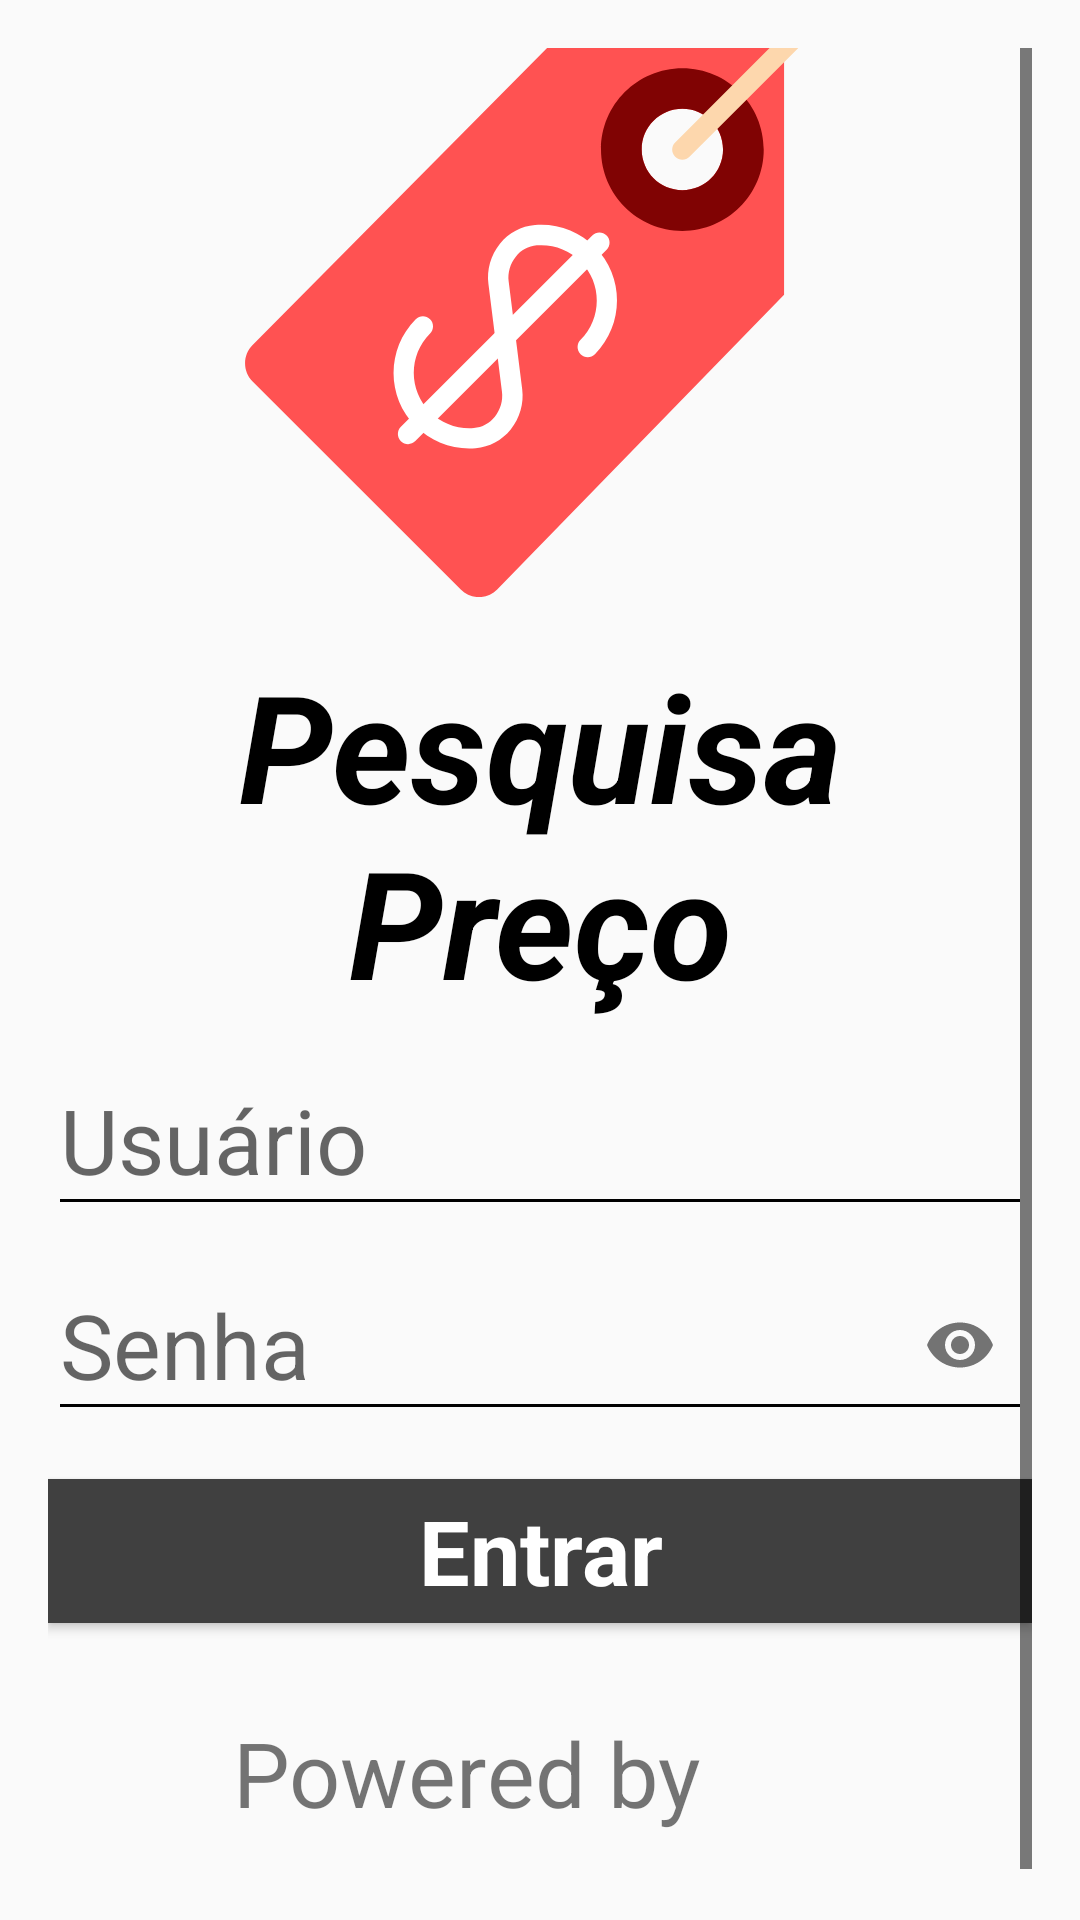

Reconstruct the res/layout file that produces this screen, plus the resources it refers to.
<!-- AndroidManifest.xml: application theme AppTheme -->
<!-- res/layout/activity_login.xml -->
<ScrollView xmlns:android="http://schemas.android.com/apk/res/android"
    xmlns:app="http://schemas.android.com/apk/res-auto"
    android:layout_width="match_parent"
    android:layout_height="match_parent"
    android:paddingBottom="16dp"
    android:paddingLeft="16dp"
    android:paddingRight="16dp"
    android:paddingTop="16dp">

    <LinearLayout
        android:id="@+id/email_login_form"
        android:layout_width="match_parent"
        android:layout_height="wrap_content"
        android:layout_gravity="center"
        android:orientation="vertical">

        <ImageView
            android:layout_width="match_parent"
            android:layout_height="200dp"
            android:layout_gravity="center"
            android:layout_marginBottom="16dp"
            android:src="@drawable/ic_price_tag" />

        <TextView
            android:layout_width="match_parent"
            android:layout_height="wrap_content"
            android:gravity="center"
            android:text="@string/app_name"
            android:textAppearance="@style/TextAppearance.Large"
            android:textColor="@color/colorPrimaryDark"
            android:textStyle="bold|italic" />

        <android.support.design.widget.TextInputLayout
            android:layout_width="match_parent"
            android:layout_height="wrap_content">

            <android.support.design.widget.TextInputEditText
                android:id="@+id/login"
                android:layout_width="match_parent"
                android:layout_height="wrap_content"
                android:hint="@string/usuario"
                android:textAppearance="@style/TextAppearance.Small"
                android:paddingRight="10dp"
                android:drawableRight="@drawable/ic_person_black_24dp"
                android:inputType="textEmailAddress"
                android:maxLines="1" />

        </android.support.design.widget.TextInputLayout>

        <android.support.design.widget.TextInputLayout
            android:layout_width="match_parent"
            android:layout_height="wrap_content"
            app:passwordToggleEnabled="true">

            <android.support.design.widget.TextInputEditText
                android:id="@+id/senha"
                android:textAppearance="@style/TextAppearance.Small"
                android:layout_width="match_parent"
                android:layout_height="wrap_content"
                android:hint="@string/senha"
                android:imeOptions="actionUnspecified"
                android:inputType="textPassword"
                android:maxLines="1" />

        </android.support.design.widget.TextInputLayout>

        <Button
            android:id="@+id/btEntrar"
            android:textAppearance="@style/TextAppearance.Small"
            android:layout_width="match_parent"
            android:layout_height="wrap_content"
            android:layout_marginTop="16dp"
            android:background="@color/colorPrimary"
            android:text="@string/entrar"
            android:textAllCaps="false"
            android:textColor="@color/colorWhite"
            android:textStyle="bold" />



        <LinearLayout
            android:layout_width="wrap_content"
            android:layout_height="wrap_content"
            android:layout_gravity="end|bottom"
            android:orientation="horizontal">

            <TextView
                android:layout_width="wrap_content"
                android:layout_height="wrap_content"
                android:layout_gravity="center"
                android:text="@string/poweredby"
                android:textAppearance="@style/TextAppearance.Small" />

            <ImageView
                android:layout_width="100dp"
                android:layout_height="100dp"
                android:layout_gravity="bottom"
                android:layout_marginLeft="10dp"
                android:src="@drawable/ic_logo" />

        </LinearLayout>
    </LinearLayout>


</ScrollView>
<!-- resources referenced by this layout -->
<resources>
  <color name="colorPrimary">#404040</color>
  <color name="colorPrimaryDark">#000000</color>
  <color name="colorWhite">#fff</color>
  <!-- drawable ic_price_tag (drawable) -->
  <vector android:height="128dp" android:viewportHeight="59.0"
      android:viewportWidth="59.0" android:width="128dp" xmlns:android="http://schemas.android.com/apk/res/android">
      <path android:fillColor="#FF5252" android:pathData="M30.22,5L1.24,34.22c-0.99,0.99 -0.99,2.59 0,3.58l20.47,20.47c0.99,0.99 2.59,0.99 3.58,0L53.5,29.28L53.5,5H30.22zM43.5,19c-2.21,0 -4,-1.79 -4,-4c0,-2.21 1.79,-4 4,-4s4,1.79 4,4C47.5,17.21 45.71,19 43.5,19z"/>
      <path android:fillColor="#800303" android:pathData="M43.5,7c-4.42,0 -8,3.58 -8,8s3.58,8 8,8s8,-3.58 8,-8S47.92,7 43.5,7zM43.5,19c-2.21,0 -4,-1.79 -4,-4c0,-2.21 1.79,-4 4,-4s4,1.79 4,4C47.5,17.21 45.71,19 43.5,19z"/>
      <path android:fillColor="#FDD7AD" android:pathData="M43.5,16c-0.26,0 -0.51,-0.1 -0.71,-0.29c-0.39,-0.39 -0.39,-1.02 0,-1.41l14,-14c0.39,-0.39 1.02,-0.39 1.41,0s0.39,1.02 0,1.41l-14,14C44.01,15.9 43.76,16 43.5,16z"/>
      <path android:fillColor="#FFFFFF" android:pathData="M22.55,44.4c-1.97,0 -3.86,-0.78 -5.27,-2.18c-2.9,-2.9 -2.9,-7.63 0,-10.54c0.39,-0.39 1.02,-0.39 1.41,0s0.39,1.02 0,1.41c-2.13,2.13 -2.13,5.58 0,7.71c1.14,1.14 2.71,1.71 4.31,1.58c0.81,-0.07 1.54,-0.46 2.06,-1.11c0.55,-0.68 0.81,-1.57 0.7,-2.45l-1.33,-10.6c-0.18,-1.41 0.23,-2.85 1.13,-3.96c0.87,-1.07 2.1,-1.73 3.45,-1.84c2.19,-0.18 4.34,0.6 5.89,2.16c2.9,2.9 2.9,7.63 0,10.54c-0.39,0.39 -1.02,0.39 -1.41,0s-0.39,-1.02 0,-1.41c2.13,-2.13 2.13,-5.58 0,-7.71c-1.14,-1.14 -2.7,-1.71 -4.31,-1.58c-0.81,0.07 -1.54,0.46 -2.06,1.11c-0.55,0.68 -0.81,1.57 -0.7,2.45l1.33,10.6c0.18,1.41 -0.24,2.85 -1.13,3.95c-0.87,1.07 -2.1,1.73 -3.45,1.84C22.97,44.39 22.76,44.4 22.55,44.4z"/>
      <path android:fillColor="#FFFFFF" android:pathData="M16.53,43.97c-0.26,0 -0.51,-0.1 -0.71,-0.29c-0.39,-0.39 -0.39,-1.02 0,-1.41l18.82,-18.82c0.39,-0.39 1.02,-0.39 1.41,0s0.39,1.02 0,1.41L17.24,43.67C17.04,43.87 16.79,43.97 16.53,43.97z"/>
  </vector>
  <string name="app_name">Pesquisa Preço</string>
  <string name="entrar">Entrar</string>
  <string name="poweredby">Powered by</string>
  <string name="senha">Senha</string>
  <string name="usuario">Usuário</string>
  <style name="TextAppearance.Large" parent="TextAppearance.AppCompat.Large">
          <item name="android:textSize">50sp</item>
      </style>
  <style name="TextAppearance.Small" parent="TextAppearance.AppCompat.Small">
          <item name="android:textSize">30sp</item>
      </style>
  <style name="AppTheme" parent="Theme.AppCompat.Light.NoActionBar">
          
          <item name="colorPrimary">@color/colorPrimary</item>
          <item name="colorPrimaryDark">@color/colorPrimaryDark</item>
          <item name="colorAccent">@color/colorAccent</item>
          <item name="android:textColorSecondary">@color/colorPrimaryDark</item>
          <item name="android:textColorPrimary">@color/colorPrimaryDark</item>
      </style>
  <color name="colorAccent">#FF5252</color>
</resources>
